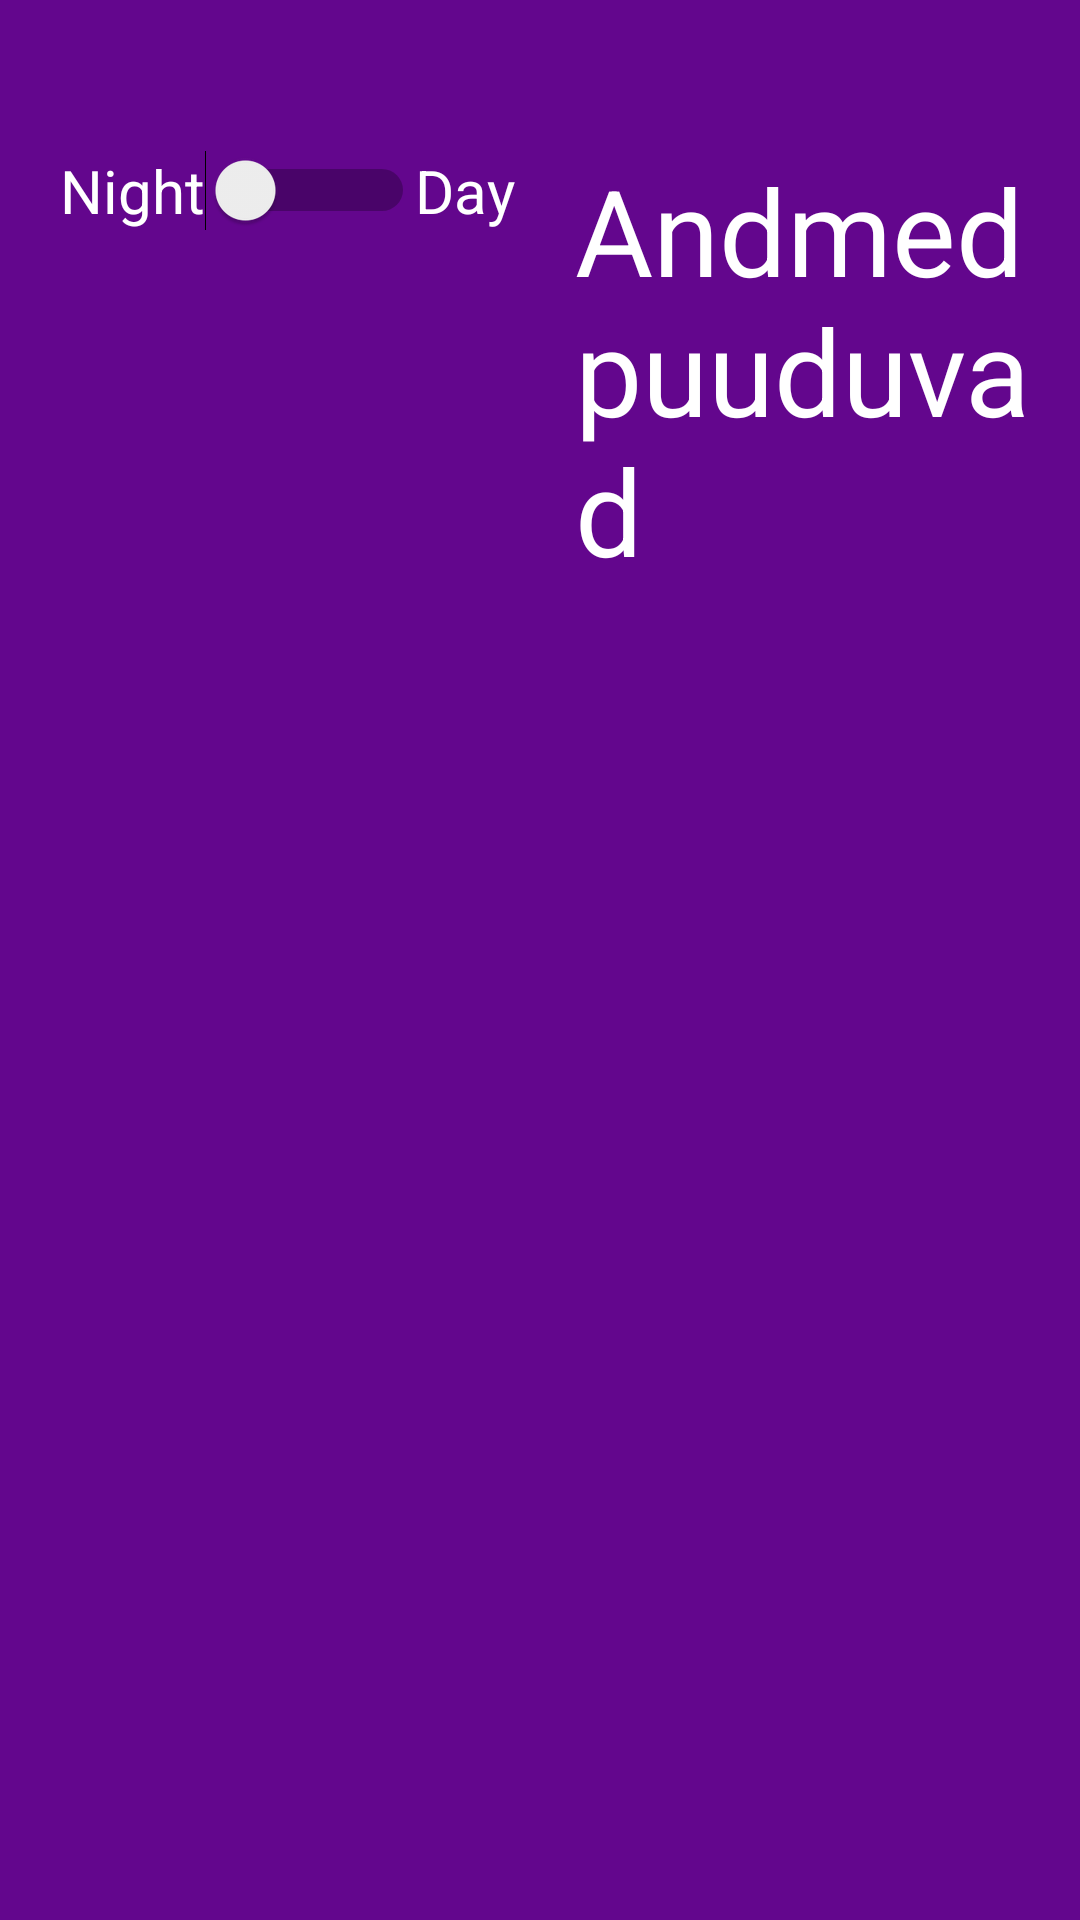

Here is an Android app screen rendered from its layout file. Give the layout XML and the strings, colors and styles it references.
<!-- AndroidManifest.xml: application theme AppTheme -->
<!-- res/layout/main_landscape.xml -->
<RelativeLayout xmlns:android="http://schemas.android.com/apk/res/android"
    xmlns:tools="http://schemas.android.com/tools" android:layout_width="match_parent"
    android:layout_height="match_parent"
    android:background="@color/purple"
    android:id="@+id/layout"
    tools:context=".Main">
    <RelativeLayout
        android:id="@+id/date_content"
        android:layout_width="wrap_content"
        android:layout_height="wrap_content"
        android:layout_alignParentLeft="true"
        android:layout_marginTop="50dp">

        <TextView
            android:id="@+id/night"
            android:layout_width="wrap_content"
            android:layout_height="wrap_content"
            android:layout_marginLeft="20dp"
            android:textColor="@color/white"
            android:textSize="20sp"
            android:text="@string/night"/>

        <Switch
            android:id="@+id/mySwitch"
            android:layout_width="wrap_content"
            android:layout_height="wrap_content"
            android:switchMinWidth="70dp"
            android:layout_toRightOf="@+id/night"/>

        <TextView
            android:id="@+id/day"
            android:layout_width="wrap_content"
            android:layout_height="wrap_content"
            android:layout_toRightOf="@+id/mySwitch"
            android:textColor="@color/white"
            android:textSize="20sp"
            android:text="@string/day"/>

        <TextView
            android:id="@+id/date"
            android:textColor="#fff"
            android:textSize="30sp"
            android:layout_width="wrap_content"
            android:layout_height="wrap_content"
            android:layout_marginLeft="20dp"
            android:gravity="center"
            android:layout_below="@+id/mySwitch"/>

    </RelativeLayout>

    <TextView
        android:id="@+id/ic_bigWeather"
        android:layout_width="wrap_content"
        android:layout_height="wrap_content"
        android:layout_marginTop="10dp"
        android:layout_marginLeft="10dp"
        android:layout_marginRight="10dp"
        android:layout_toRightOf="@+id/date_content"
        android:textSize="200sp"
        android:textColor="@color/white"/>

    <RelativeLayout
        android:id="@+id/main_content"
        android:layout_width="wrap_content"
        android:layout_height="wrap_content"
        android:layout_toRightOf="@id/ic_bigWeather"
        android:layout_marginRight="10dp"
        android:layout_marginTop="50dp">

        <TextView
            android:id="@+id/temp"
            android:text="@string/no_data"
            android:layout_width="wrap_content"
            android:layout_height="wrap_content"
            android:textSize="40sp"
            android:textColor="@color/white" />

        <TextView
            android:id="@+id/temp_words"
            android:layout_width="wrap_content"
            android:layout_height="wrap_content"
            android:layout_below="@+id/temp"
            android:textColor="@color/white"
            android:textSize="16sp"/>

        <TextView
            android:id="@+id/wind"
            android:layout_width="wrap_content"
            android:layout_height="wrap_content"
            android:layout_below="@+id/temp_words"
            android:textSize="30sp"
            android:textColor="@color/white" />
    </RelativeLayout>

    <TextView
        android:id="@+id/desc"
        android:layout_width="wrap_content"
        android:layout_height="wrap_content"
        android:layout_marginTop="30dp"
        android:layout_marginLeft="30dp"
        android:layout_marginRight="30dp"
        android:layout_below="@+id/main_content"
        android:textColor="@color/white"
        android:textSize="16sp"/>
</RelativeLayout>
<!-- resources referenced by this layout -->
<resources>
  <color name="purple">#63068d</color>
  <color name="white">#fff</color>
  <string name="day">Day</string>
  <string name="night">Night</string>
  <string name="no_data">Andmed puuduvad</string>
  <style name="AppTheme" parent="Theme.AppCompat.Light.DarkActionBar">
          
      </style>
</resources>
